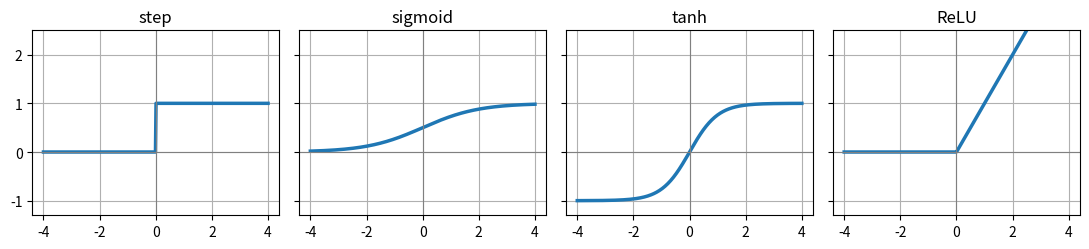

The matplotlib source for this figure:
import numpy as np
import matplotlib.pyplot as plt

z = np.linspace(-4, 4, 400)
fig, axes = plt.subplots(1, 4, figsize=(11, 2.6), sharey=True)
funcs = [("step", (z >= 0).astype(float)), ("sigmoid", 1 / (1 + np.exp(-z))),
         ("tanh", np.tanh(z)), ("ReLU", np.maximum(0, z))]
for ax, (name, v) in zip(axes, funcs):
    ax.plot(z, v, lw=2.5)
    ax.axhline(0, color="gray", lw=0.8); ax.axvline(0, color="gray", lw=0.8)
    ax.set_title(name); ax.set_ylim(-1.3, 2.5); ax.grid(True)
plt.tight_layout()
plt.show()

import numpy as np

def relu(z):
    return np.maximum(0, z)

def sigmoid(z):
    return 1 / (1 + np.exp(-z))

def step(z):
    return (z >= 0).astype(float)

def neuron(x, w, b, activation):
    z = x @ w + b
    return activation(z)

x = np.array([2.0, 1.0])
w = np.array([0.5, -1.0])
for f in [relu, sigmoid, np.tanh, step]:
    print(f"{f.__name__:8}: {neuron(x, w, 0.2, f):.3f}")

X = np.array([[0, 0], [0, 1], [1, 0], [1, 1]])
w = np.array([1.0, 1.0])
print("AND:", neuron(X, w, -1.5, step))
print("OR :", neuron(X, w, -0.5, step))

rng = np.random.default_rng(0)
target = np.array([0, 1, 1, 0])
best = 0
for _ in range(100_000):
    w = rng.uniform(-5, 5, 2)
    b = rng.uniform(-5, 5)
    correct = np.sum(neuron(X, w, b, step) == target)
    best = max(best, correct)
print("best result for XOR with one neuron:", best, "of 4")

# اكتب حلّك هنا
